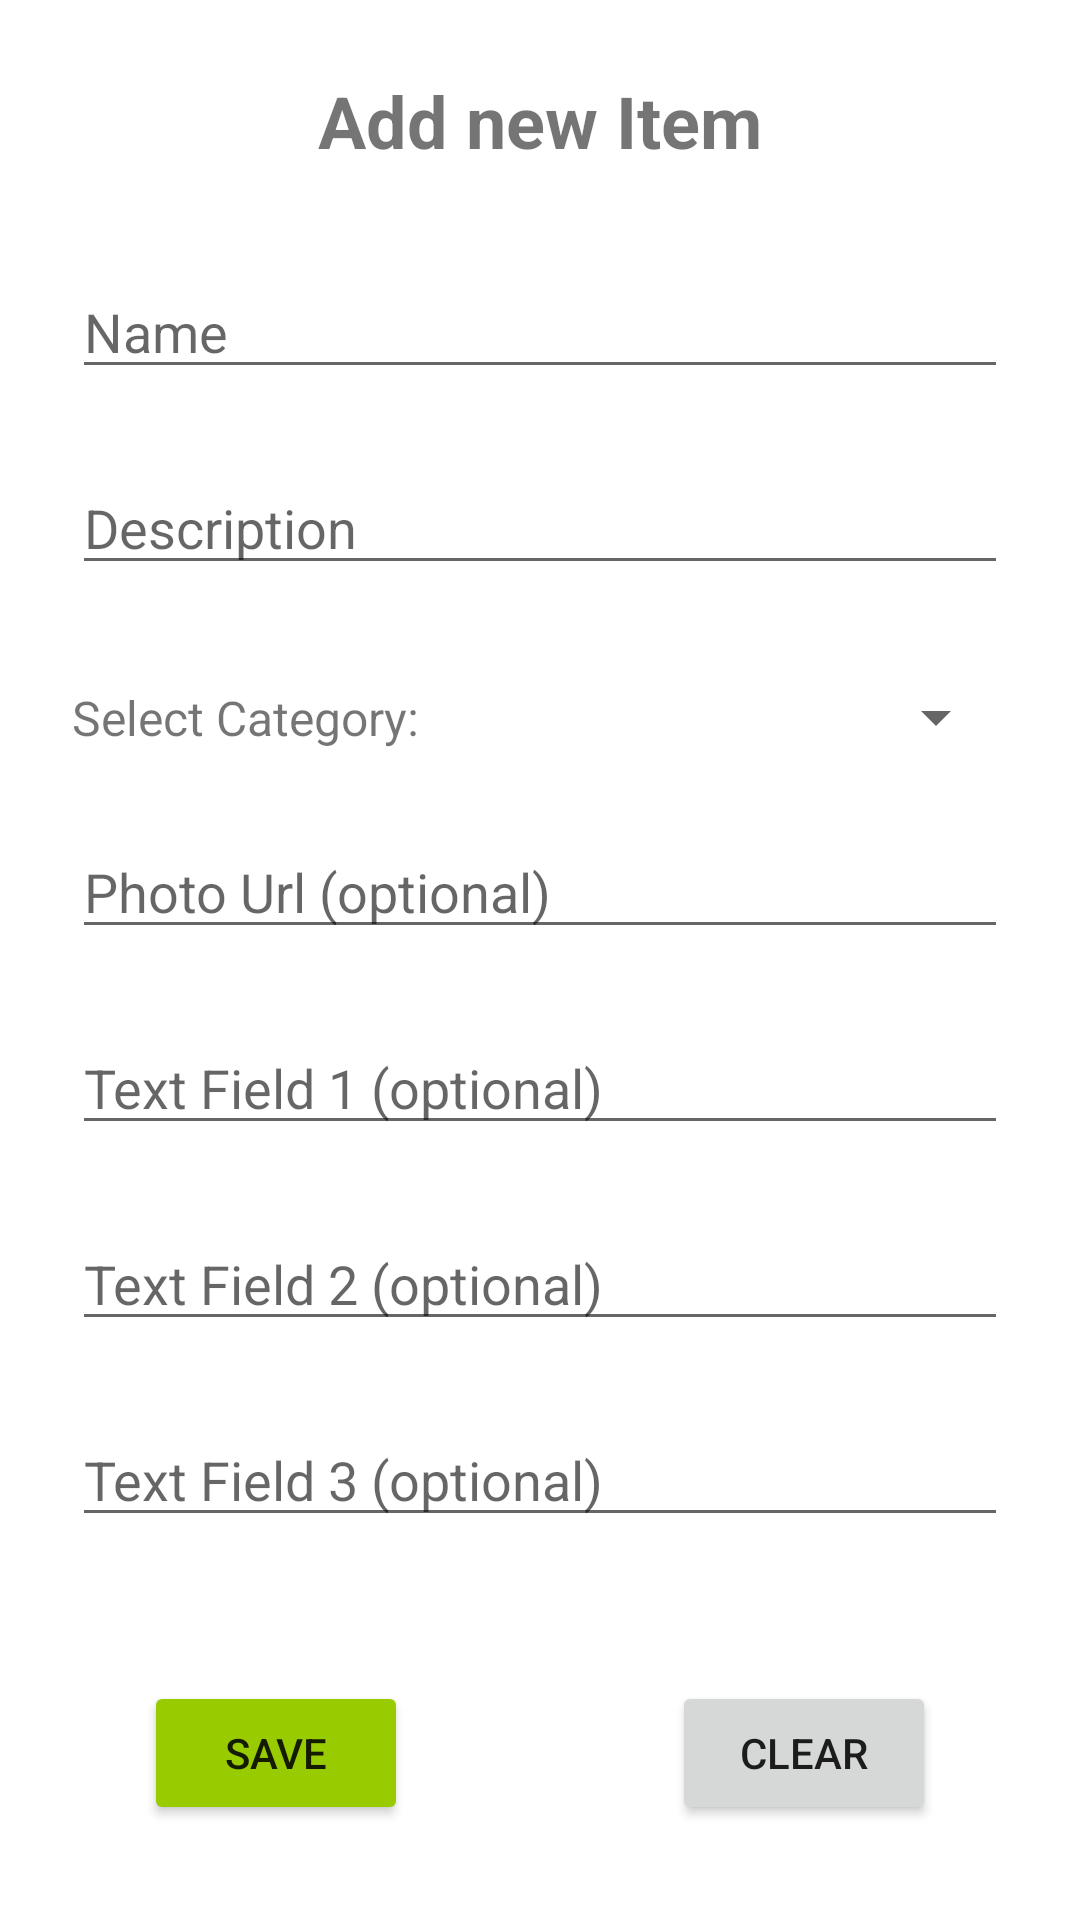

This screen was rendered from an Android layout file. Write that file and the resources it references.
<!-- AndroidManifest.xml: application theme Theme.Parcial1 -->
<!-- res/layout/fragment_add_item.xml -->
<?xml version="1.0" encoding="utf-8"?>
<androidx.constraintlayout.widget.ConstraintLayout xmlns:android="http://schemas.android.com/apk/res/android"
    xmlns:app="http://schemas.android.com/apk/res-auto"
    xmlns:tools="http://schemas.android.com/tools"
    android:id="@+id/frameLayout2"
    android:layout_width="match_parent"
    android:layout_height="match_parent"
    tools:context=".fragments.AddItemFragment">

    <TextView
        android:id="@+id/txtTitle"
        android:layout_width="wrap_content"
        android:layout_height="wrap_content"
        android:layout_marginTop="24dp"
        android:text="Add new Item"
        android:textSize="24sp"
        android:textStyle="bold"
        app:layout_constraintEnd_toEndOf="parent"
        app:layout_constraintStart_toStartOf="parent"
        app:layout_constraintTop_toTopOf="parent" />

    <EditText
        android:id="@+id/txtName"
        android:layout_width="0dp"
        android:layout_height="wrap_content"
        android:layout_marginStart="24dp"
        android:layout_marginTop="32dp"
        android:layout_marginEnd="24dp"
        android:autofillHints="Name"
        android:hint="Name"
        android:inputType="text"
        android:selectAllOnFocus="true"
        app:layout_constraintEnd_toEndOf="parent"
        app:layout_constraintStart_toStartOf="parent"
        app:layout_constraintTop_toBottomOf="@id/txtTitle" />

    <EditText
        android:id="@+id/txtDescription"
        android:layout_width="0dp"
        android:layout_height="wrap_content"
        android:layout_marginTop="24dp"
        android:autofillHints="Description"
        android:ems="10"
        android:gravity="start|top"
        android:hint="Description"
        android:inputType="textMultiLine"
        android:selectAllOnFocus="true"
        app:layout_constraintEnd_toEndOf="@+id/txtName"
        app:layout_constraintStart_toStartOf="@+id/txtName"
        app:layout_constraintTop_toBottomOf="@+id/txtName" />

    <TextView
        android:id="@+id/textView3"
        android:layout_width="wrap_content"
        android:layout_height="wrap_content"
        android:text="Select Category:"
        android:textSize="16sp"
        app:layout_constraintBottom_toBottomOf="@+id/spinnerCategories"
        app:layout_constraintStart_toStartOf="@+id/txtDescription"
        app:layout_constraintTop_toTopOf="@+id/spinnerCategories" />

    <Spinner
        android:id="@+id/spinnerCategories"
        android:layout_width="0dp"
        android:layout_height="wrap_content"
        android:layout_marginStart="24dp"
        android:layout_marginTop="32dp"
        android:layout_marginEnd="24dp"
        app:layout_constraintEnd_toEndOf="parent"
        app:layout_constraintStart_toEndOf="@+id/textView3"
        app:layout_constraintTop_toBottomOf="@+id/txtDescription" />

    <EditText
        android:id="@+id/txtImgUrl"
        android:layout_width="0dp"
        android:layout_height="wrap_content"
        android:layout_marginTop="24dp"
        android:autofillHints="Description"
        android:ems="10"
        android:gravity="start|top"
        android:hint="Photo Url (optional)"
        android:inputType="textUri"
        android:selectAllOnFocus="true"
        app:layout_constraintEnd_toEndOf="@+id/txtName"
        app:layout_constraintStart_toStartOf="@+id/txtName"
        app:layout_constraintTop_toBottomOf="@+id/spinnerCategories" />

    <EditText
        android:id="@+id/field1"
        android:layout_width="0dp"
        android:layout_height="wrap_content"
        android:layout_marginTop="24dp"
        android:autofillHints="Description"
        android:ems="10"
        android:gravity="start|top"
        android:hint="Text Field 1 (optional)"
        android:inputType="textMultiLine"
        android:selectAllOnFocus="true"
        app:layout_constraintEnd_toEndOf="@+id/txtName"
        app:layout_constraintStart_toStartOf="@+id/txtName"
        app:layout_constraintTop_toBottomOf="@+id/txtImgUrl" />

    <EditText
        android:id="@+id/field2"
        android:layout_width="0dp"
        android:layout_height="wrap_content"
        android:layout_marginTop="24dp"
        android:autofillHints="Description"
        android:ems="10"
        android:gravity="start|top"
        android:hint="Text Field 2 (optional)"
        android:inputType="textMultiLine"
        android:selectAllOnFocus="true"
        app:layout_constraintEnd_toEndOf="@+id/txtName"
        app:layout_constraintStart_toStartOf="@+id/txtName"
        app:layout_constraintTop_toBottomOf="@+id/field1" />

    <EditText
        android:id="@+id/field3"
        android:layout_width="0dp"
        android:layout_height="wrap_content"
        android:layout_marginTop="24dp"
        android:autofillHints="Description"
        android:ems="10"
        android:gravity="start|top"
        android:hint="Text Field 3 (optional)"
        android:inputType="textMultiLine"
        android:selectAllOnFocus="true"
        app:layout_constraintEnd_toEndOf="@+id/txtName"
        app:layout_constraintStart_toStartOf="@+id/txtName"
        app:layout_constraintTop_toBottomOf="@+id/field2" />

    <Button
        android:id="@+id/btnSave"
        android:layout_width="wrap_content"
        android:layout_height="wrap_content"
        android:layout_marginStart="48dp"
        android:layout_marginTop="16dp"
        android:backgroundTint="@android:color/holo_green_light"
        android:text="Save"
        app:layout_constraintBottom_toBottomOf="parent"
        app:layout_constraintStart_toStartOf="parent"
        app:layout_constraintTop_toBottomOf="@+id/field3" />

    <Button
        android:id="@+id/btnClear"
        android:layout_width="wrap_content"
        android:layout_height="wrap_content"
        android:layout_marginTop="16dp"
        android:layout_marginEnd="48dp"
        android:text="Clear"
        app:layout_constraintBottom_toBottomOf="parent"
        app:layout_constraintEnd_toEndOf="parent"
        app:layout_constraintTop_toBottomOf="@+id/field3" />
</androidx.constraintlayout.widget.ConstraintLayout>
<!-- resources referenced by this layout -->
<resources>
  <style name="Theme.Parcial1" parent="Theme.MaterialComponents.DayNight.NoActionBar">
          
          <item name="colorPrimary">@color/purple_500</item>
          <item name="colorPrimaryVariant">@color/purple_700</item>
          <item name="colorOnPrimary">@color/white</item>
          
          <item name="colorSecondary">@color/teal_200</item>
          <item name="colorSecondaryVariant">@color/teal_700</item>
          <item name="colorOnSecondary">@color/black</item>
          
          <item name="android:statusBarColor">?attr/colorPrimaryVariant</item>
          
      </style>
  <!-- not gathered from this repository: default colours our renderer supplied (Android Studio template values) -->
  <color name="purple_500">#FF6200EE</color>
  <color name="purple_700">#FF3700B3</color>
  <color name="teal_200">#FF03DAC5</color>
  <color name="teal_700">#FF018786</color>
  <color name="black">#FF000000</color>
  <color name="white">#FFFFFFFF</color>
</resources>
